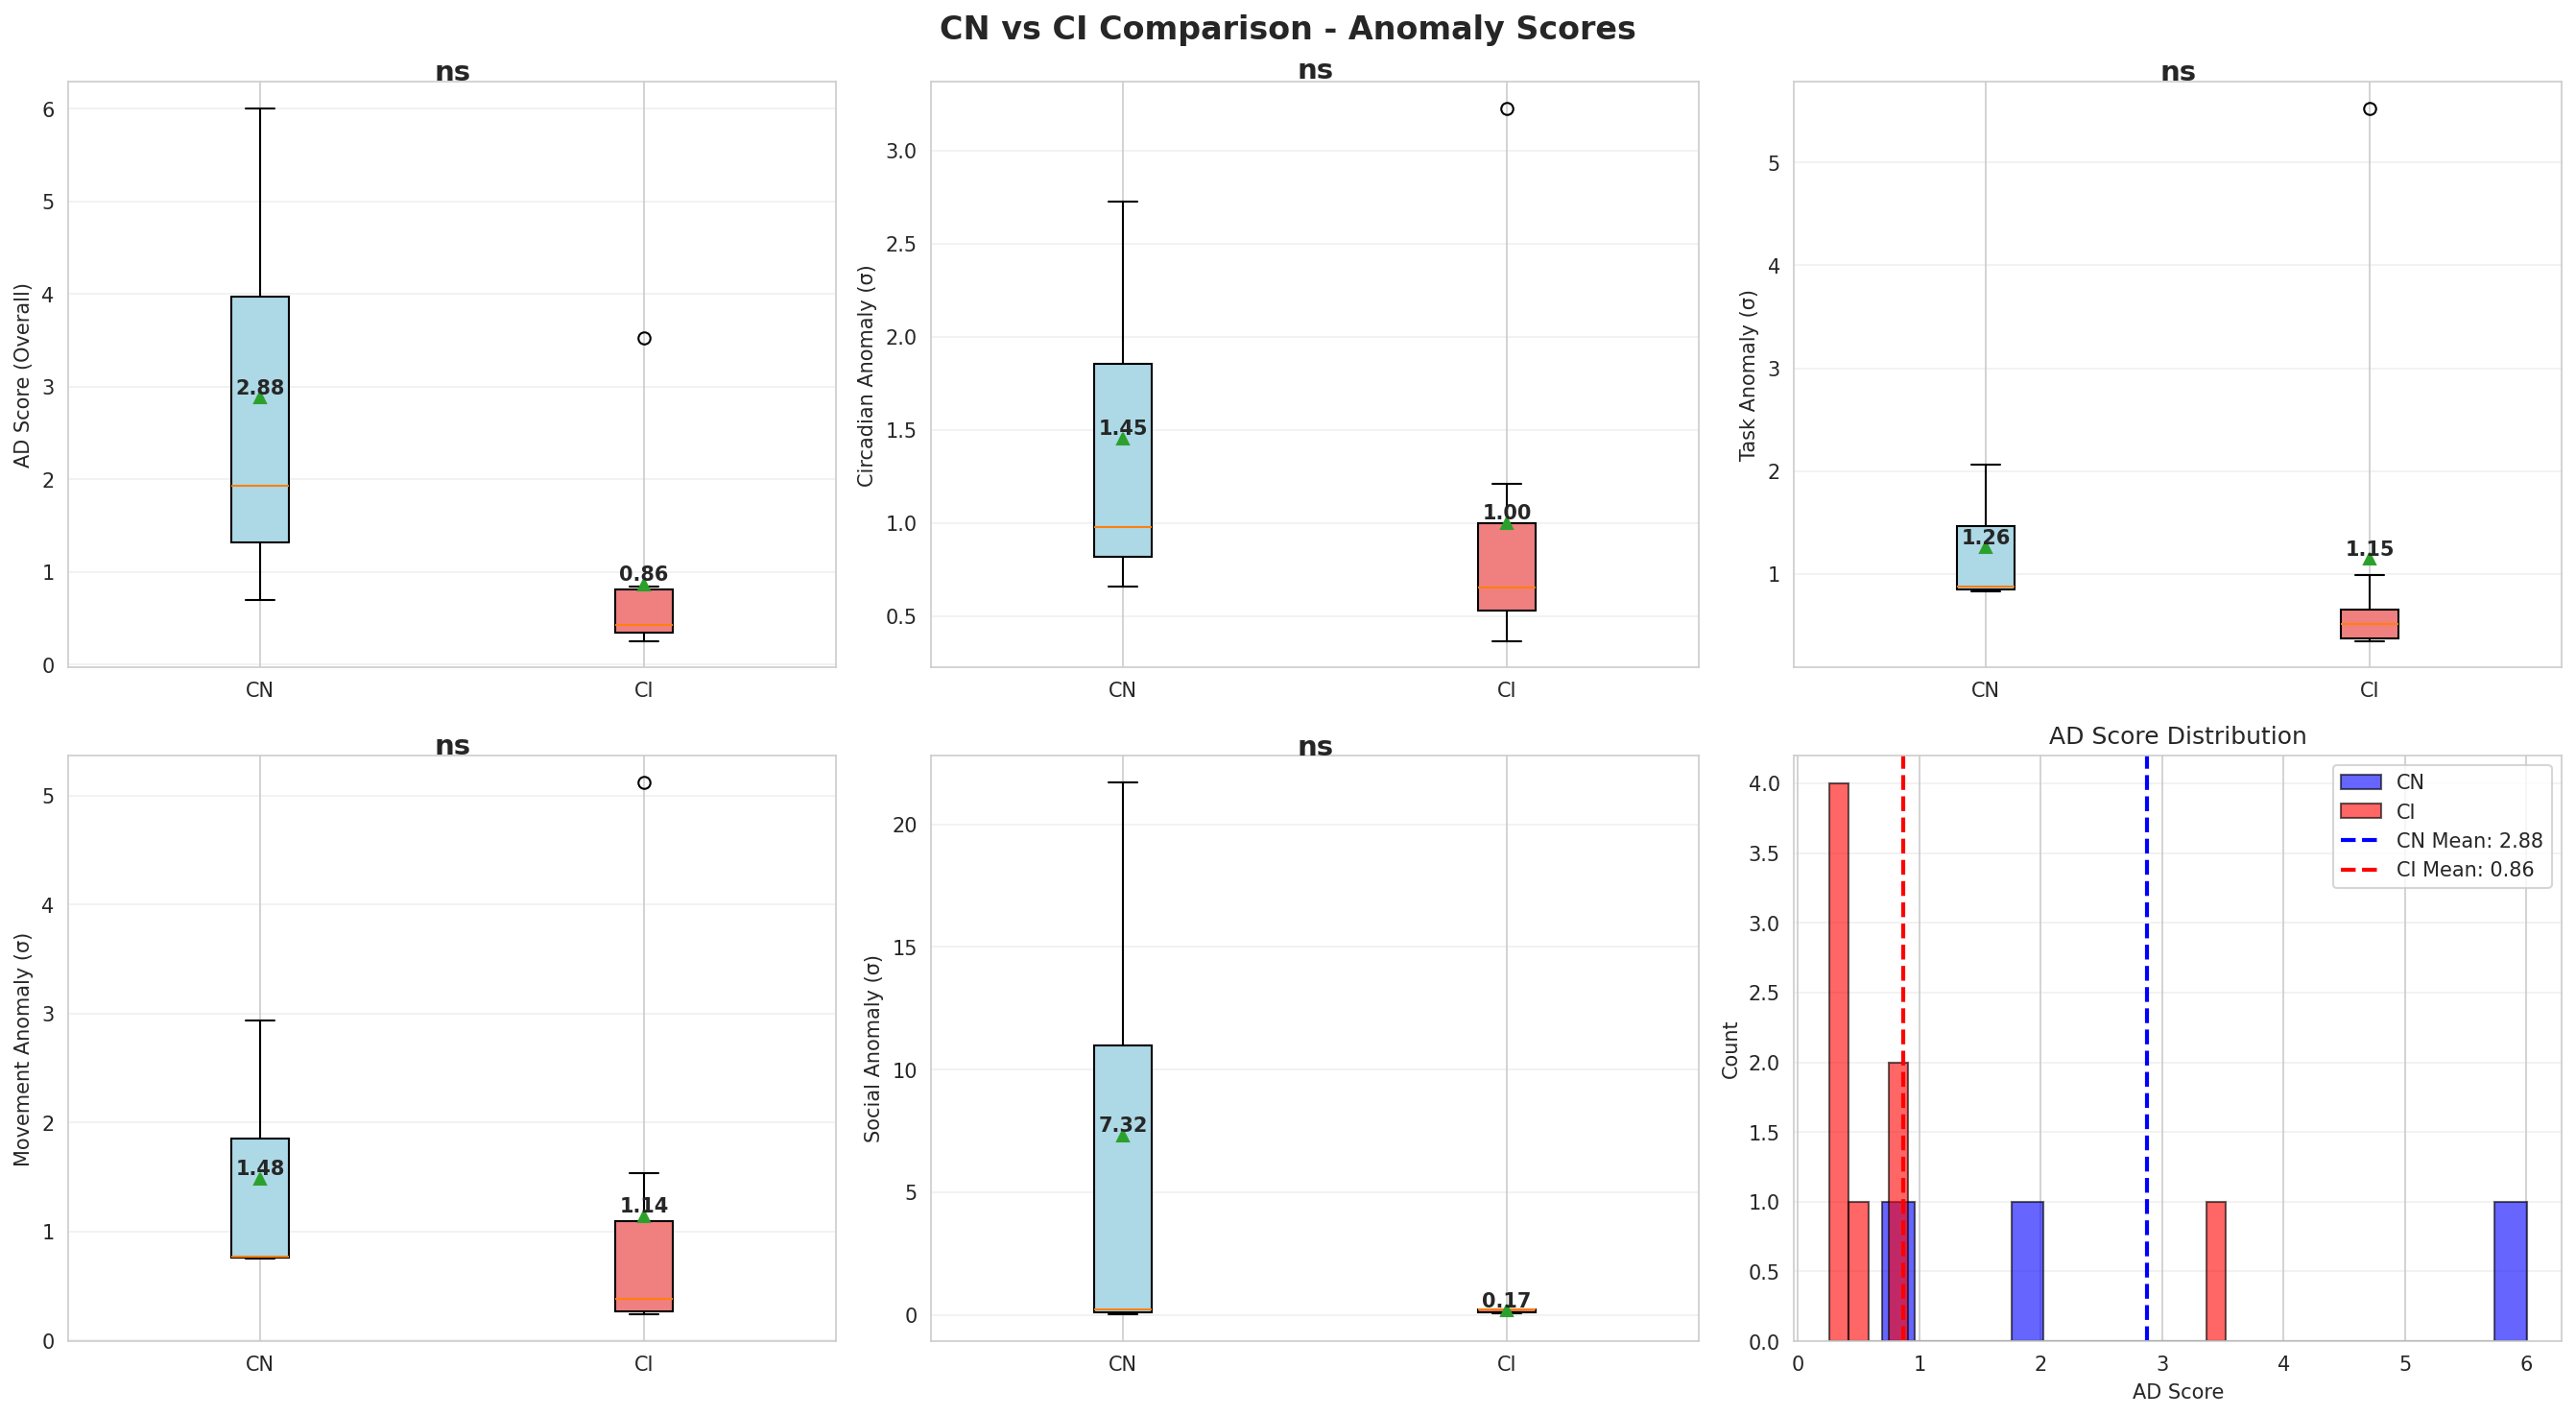

Values plotted in this chart, from the file beside it:
Metric, CN Mean±SD, CI Mean±SD, Difference, p-value, Cohen's d
AD Score, 2.878±2.268, 0.865±1.027, -2.014, 0.1011, -1.144
Circadian, 1.454±0.909, 0.999±0.882, -0.455, 0.5118, -0.508
Task, 1.256±0.571, 1.145±1.667, -0.110, 0.9214, -0.088
Movement, 1.484±1.024, 1.139±1.567, -0.345, 0.7558, -0.261
Social, 7.319±10.183, 0.175±0.058, -7.144, 0.1063, -0.992
